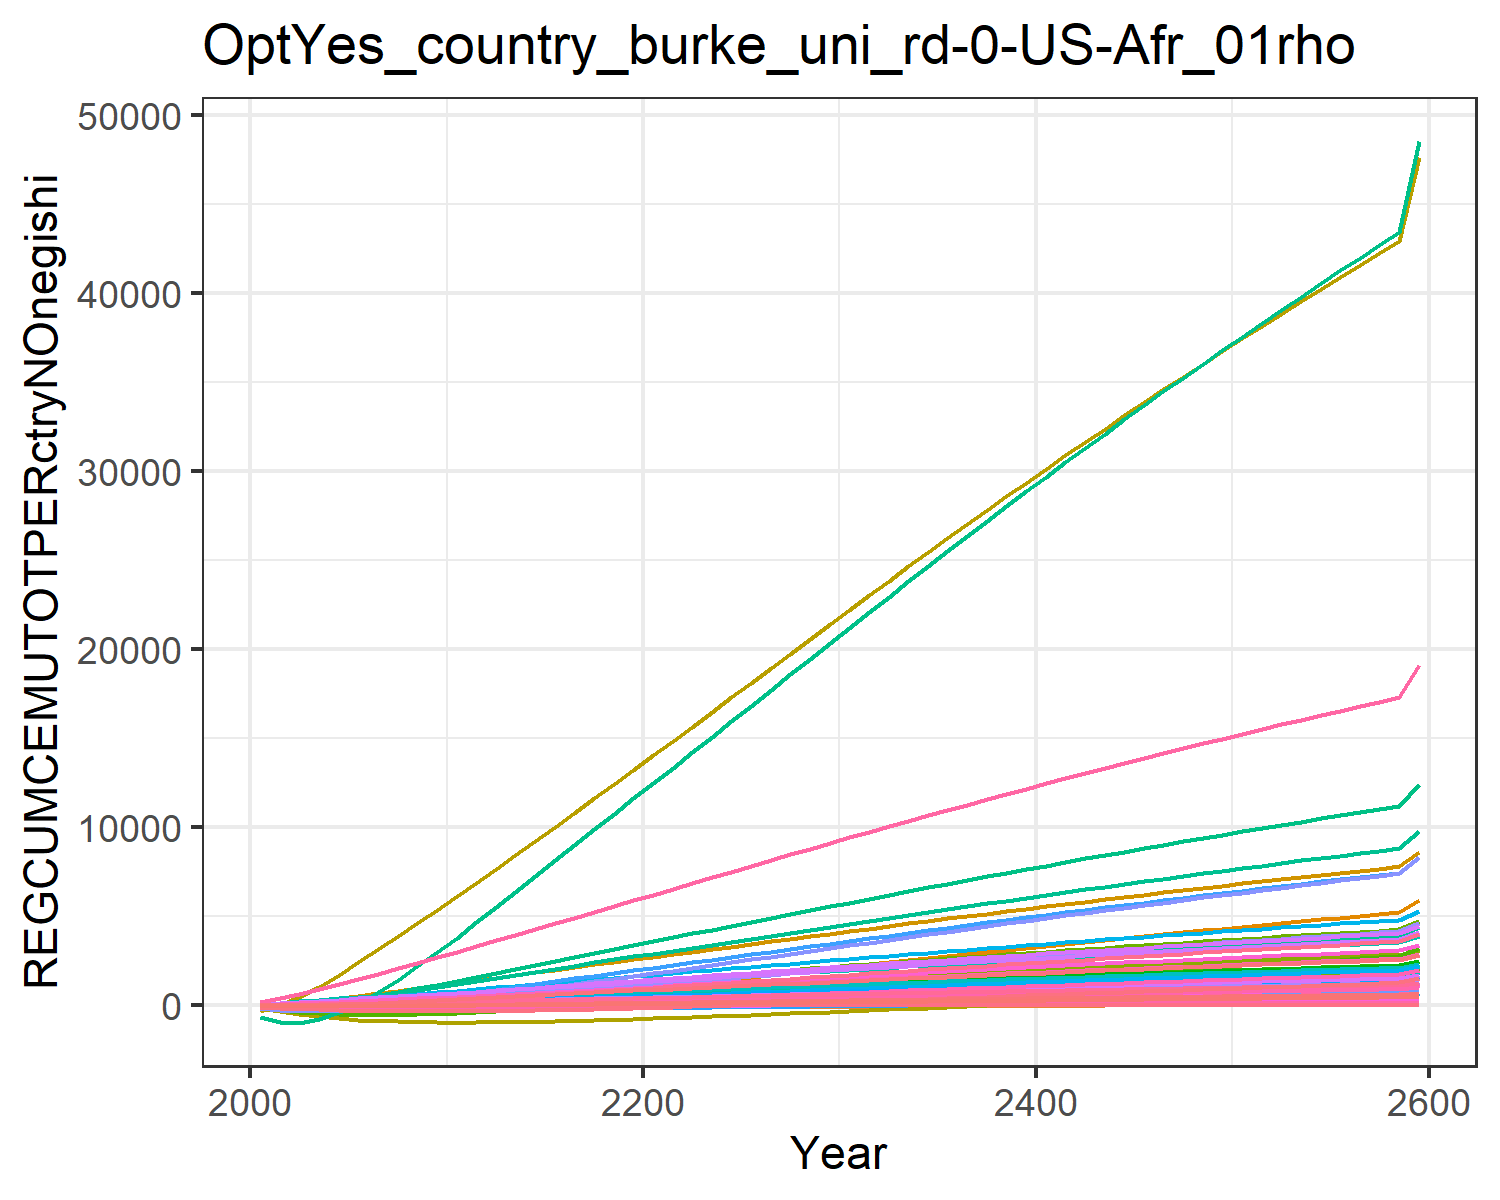

Data behind this chart, as committed beside it:
-56.64533101198248, -11.527927819824948, -0.10188530543972622, 8.219806058788691, 11.310981787620154, -0.4791963722140276, 14.60531749014489, 4.737612399027298, 0.7790737848408569, -25.98120931944796, 5.957578035955568, -12.349668451678651, -24.664045136402542, -134.73008837400977, 0.986489664210945, 1.0106275540501448, 0.14148861466545692, -0.03327274684770918, 1.0186405502023355, -0.0363033505651389, -1.7489136612293386, 33.28723086522205, 0.06187077099551613, 0.19127956882291264
-109, -18.91, 0.06362, 19.37, 28.33, -0.6405, 30.95, 9.856, 2.348, -50.47, 12.41, -23.16, -46.69, -251, 2.493, 2.476, 0.3294, 0.2367, 2.772, -0.01512, -1.733, 94.81, 0.1615, 0.4321
-149.9, -21.14, 0.5455, 33.36, 50.39, -0.4257, 48.92, 15.33, 4.848, -72.49, 19.35, -31.83, -64.94, -326.9, 4.61, 4.386, 0.5577, 0.8647, 5.389, 0.05858, -0.09696, 181.5, 0.2946, 0.7318
-180.4, -18.27, 1.247, 49.9, 76.43, 0.05639, 68.02, 21.03, 7.973, -91.95, 26.58, -38.33, -79.36, -367, 7.13, 6.699, 0.8173, 1.739, 8.582, 0.1757, 2.886, 288.4, 0.4544, 1.081
-201.6, -10.29, 2.101, 68.65, 105.3, 0.7306, 87.71, 26.85, 11.52, -108.6, 33.97, -42.57, -89.75, -375.6, 9.914, 9.368, 1.098, 2.785, 12.16, 0.3268, 6.934, 410.2, 0.6334, 1.471
-214.5, 2.032, 3.061, 88.9, 135.8, 1.542, 107.4, 32.66, 15.34, -122.1, 41.38, -44.6, -96.08, -357.8, 12.86, 12.29, 1.39, 3.947, 15.97, 0.5018, 11.74, 541.1, 0.8238, 1.882
-220.9, 17.62, 4.089, 110.2, 167.2, 2.449, 126.9, 38.4, 19.32, -132.7, 48.69, -44.78, -98.96, -320.1, 15.89, 15.39, 1.686, 5.182, 19.92, 0.6931, 17.08, 677.5, 1.021, 2.305
-221.8, 36.12, 5.159, 132.6, 199.2, 3.418, 146, 44.04, 23.38, -140.7, 55.9, -43.34, -98.83, -265.4, 18.95, 18.67, 1.986, 6.461, 23.94, 0.8978, 22.86, 818.2, 1.223, 2.736
-218.1, 57.2, 6.251, 156, 231.7, 4.426, 164.8, 49.58, 27.47, -146.7, 62.98, -40.49, -96.1, -196.7, 22.02, 22.12, 2.287, 7.764, 27.97, 1.113, 28.97, 962, 1.428, 3.175
-210.6, 80.71, 7.351, 180.4, 264.5, 5.455, 183.1, 55.01, 31.54, -150.8, 69.91, -36.36, -90.98, -116.4, 25.06, 25.75, 2.589, 9.071, 31.97, 1.336, 35.35, 1108, 1.636, 3.62
-200.1, 105.7, 8.466, 205.3, 297.4, 6.509, 201.3, 60.39, 35.64, -153.1, 76.8, -31.22, -83.96, -27.4, 28.11, 29.45, 2.891, 10.39, 35.99, 1.565, 41.93, 1255, 1.845, 4.065
-187.1, 131.2, 9.607, 229.9, 330.3, 7.595, 219.6, 65.79, 39.8, -154.1, 83.71, -25.44, -75.64, 68.33, 31.2, 33.14, 3.192, 11.74, 40.07, 1.798, 48.65, 1404, 2.054, 4.507
-172.2, 156.8, 10.77, 254.3, 363.3, 8.713, 238.1, 71.22, 44.03, -153.9, 90.67, -19.2, -66.34, 168.6, 34.32, 36.81, 3.492, 13.12, 44.2, 2.035, 55.5, 1552, 2.265, 4.944
-155.8, 182.5, 11.95, 278.5, 396.2, 9.853, 256.6, 76.66, 48.3, -152.7, 97.64, -12.61, -56.31, 272.4, 37.47, 40.45, 3.79, 14.52, 48.37, 2.275, 62.45, 1701, 2.475, 5.375
-138.3, 208.2, 13.15, 302.3, 428.9, 11.01, 275.1, 82.11, 52.6, -150.9, 104.6, -5.774, -45.74, 378.8, 40.64, 44.05, 4.086, 15.93, 52.57, 2.516, 69.46, 1850, 2.684, 5.8
-119.8, 233.6, 14.35, 325.9, 461.5, 12.18, 293.7, 87.57, 56.93, -148.5, 111.6, 1.228, -34.78, 487, 43.81, 47.62, 4.38, 17.35, 56.79, 2.758, 76.5, 1998, 2.892, 6.219
-100.5, 258.7, 15.56, 349.1, 493.8, 13.37, 312.4, 93.03, 61.26, -145.6, 118.6, 8.335, -23.54, 596.5, 47, 51.14, 4.671, 18.78, 61.01, 3, 83.55, 2146, 3.099, 6.632
-80.75, 283.4, 16.78, 372, 525.8, 14.56, 331, 98.5, 65.6, -142.3, 125.7, 15.5, -12.13, 706.8, 50.18, 54.62, 4.959, 20.21, 65.24, 3.242, 90.6, 2292, 3.305, 7.038
-60.51, 307.8, 18, 394.5, 557.6, 15.75, 349.7, 104, 69.94, -138.8, 132.7, 22.67, -0.6296, 817.4, 53.36, 58.05, 5.243, 21.64, 69.46, 3.483, 97.64, 2437, 3.508, 7.437
-39.96, 331.7, 19.22, 416.7, 589, 16.95, 368.4, 109.4, 74.28, -135, 139.7, 29.82, 10.9, 928, 56.53, 61.43, 5.525, 23.08, 73.68, 3.723, 104.6, 2581, 3.71, 7.83
-19.04, 355.4, 20.44, 438.8, 620.3, 18.16, 387.1, 114.9, 78.62, -130.9, 146.7, 36.99, 22.5, 1039, 59.7, 64.79, 5.804, 24.51, 77.9, 3.963, 111.7, 2725, 3.911, 8.219
2.333, 378.9, 21.67, 460.7, 651.6, 19.37, 405.8, 120.3, 82.97, -126.7, 153.7, 44.2, 34.21, 1152, 62.88, 68.15, 6.084, 25.96, 82.13, 4.204, 118.7, 2868, 4.112, 8.607
24.1, 402.5, 22.9, 482.7, 682.9, 20.59, 424.5, 125.8, 87.33, -122.3, 160.7, 51.5, 46.11, 1265, 66.06, 71.5, 6.364, 27.4, 86.36, 4.446, 125.8, 3012, 4.313, 8.994
46.23, 426.2, 24.13, 504.6, 714.3, 21.81, 443.1, 131.2, 91.69, -117.7, 167.7, 58.9, 58.2, 1379, 69.24, 74.85, 6.644, 28.85, 90.6, 4.69, 133, 3157, 4.515, 9.38
68.67, 449.9, 25.37, 526.4, 745.7, 23.04, 461.8, 136.6, 96.06, -113, 174.7, 66.37, 70.44, 1494, 72.43, 78.19, 6.923, 30.31, 94.84, 4.934, 140.1, 3301, 4.717, 9.764
91.4, 473.7, 26.61, 548.2, 777.1, 24.27, 480.5, 142.1, 100.4, -108, 181.6, 73.92, 82.84, 1610, 75.61, 81.54, 7.203, 31.76, 99.08, 5.179, 147.3, 3446, 4.919, 10.15
114.4, 497.6, 27.85, 569.9, 808.5, 25.5, 499.2, 147.5, 104.8, -103, 188.6, 81.53, 95.35, 1726, 78.79, 84.87, 7.482, 33.22, 103.3, 5.425, 154.5, 3591, 5.121, 10.53
137.6, 521.4, 29.09, 591.6, 839.8, 26.74, 517.8, 152.9, 109.2, -97.77, 195.6, 89.19, 108, 1842, 81.97, 88.2, 7.761, 34.67, 107.6, 5.671, 161.8, 3736, 5.323, 10.91
161, 545.3, 30.33, 613.2, 871.2, 27.97, 536.4, 158.4, 113.5, -92.45, 202.6, 96.9, 120.7, 1959, 85.15, 91.52, 8.039, 36.13, 111.8, 5.918, 169, 3880, 5.525, 11.29
184.5, 569.2, 31.57, 634.8, 902.5, 29.21, 555, 163.8, 117.9, -87.02, 209.6, 104.6, 133.5, 2076, 88.33, 94.83, 8.317, 37.59, 116, 6.165, 176.3, 4025, 5.726, 11.67
208.2, 593, 32.81, 656.2, 933.7, 30.44, 573.5, 169.2, 122.2, -81.51, 216.5, 112.4, 146.4, 2194, 91.49, 98.13, 8.594, 39.04, 120.2, 6.412, 183.5, 4170, 5.928, 12.04
231.8, 616.7, 34.03, 677.5, 964.7, 31.67, 591.9, 174.5, 126.6, -75.93, 223.4, 120.2, 159.3, 2310, 94.63, 101.4, 8.869, 40.48, 124.4, 6.657, 190.8, 4313, 6.127, 12.42
255.5, 640.3, 35.26, 698.6, 995.5, 32.89, 610.1, 179.8, 130.9, -70.31, 230.2, 127.9, 172.1, 2427, 97.74, 104.7, 9.142, 41.91, 128.6, 6.902, 197.9, 4455, 6.326, 12.79
279.1, 663.7, 36.47, 719.5, 1026, 34.1, 628.2, 185.1, 135.1, -64.64, 237, 135.6, 185, 2543, 100.8, 107.9, 9.412, 43.34, 132.7, 7.144, 205.1, 4597, 6.522, 13.15
302.7, 686.9, 37.68, 740.3, 1056, 35.31, 646.2, 190.3, 139.3, -58.93, 243.7, 143.3, 197.8, 2658, 103.9, 111.1, 9.68, 44.75, 136.8, 7.386, 212.2, 4737, 6.718, 13.51
326.3, 710.1, 38.88, 760.9, 1086, 36.51, 664, 195.5, 143.5, -53.18, 250.4, 151, 210.6, 2773, 107, 114.2, 9.946, 46.16, 140.9, 7.626, 219.3, 4876, 6.912, 13.87
349.8, 733, 40.07, 781.3, 1116, 37.7, 681.7, 200.7, 147.7, -47.41, 257, 158.7, 223.3, 2887, 110, 117.4, 10.21, 47.55, 144.9, 7.864, 226.3, 5015, 7.104, 14.23
373.2, 755.8, 41.25, 801.5, 1146, 38.89, 699.2, 205.8, 151.8, -41.62, 263.6, 166.3, 236, 3000, 113, 120.5, 10.47, 48.94, 148.9, 8.101, 233.3, 5152, 7.295, 14.58
396.6, 778.5, 42.42, 821.6, 1175, 40.06, 716.6, 210.8, 156, -35.81, 270.1, 173.9, 248.7, 3113, 116, 123.6, 10.73, 50.31, 152.9, 8.337, 240.2, 5289, 7.485, 14.93
419.9, 801, 43.59, 841.5, 1204, 41.23, 733.9, 215.8, 160, -29.99, 276.5, 181.5, 261.4, 3225, 118.9, 126.7, 10.99, 51.68, 156.9, 8.571, 247.1, 5424, 7.673, 15.28
443.1, 823.3, 44.74, 861.2, 1233, 42.39, 751, 220.8, 164.1, -24.16, 282.9, 189, 273.9, 3337, 121.9, 129.7, 11.24, 53.03, 160.8, 8.803, 254, 5558, 7.86, 15.62
466.2, 845.4, 45.89, 880.8, 1262, 43.55, 768, 225.7, 168.1, -18.32, 289.3, 196.5, 286.5, 3448, 124.8, 132.8, 11.5, 54.38, 164.7, 9.034, 260.8, 5691, 8.045, 15.96
489.2, 867.4, 47.03, 900.2, 1290, 44.69, 784.8, 230.6, 172.1, -12.48, 295.6, 203.9, 298.9, 3558, 127.6, 135.8, 11.75, 55.71, 168.5, 9.263, 267.5, 5823, 8.229, 16.3
512.1, 889.3, 48.16, 919.4, 1319, 45.83, 801.5, 235.5, 176, -6.632, 301.8, 211.3, 311.4, 3667, 130.5, 138.7, 12, 57.04, 172.3, 9.49, 274.2, 5955, 8.411, 16.63
534.9, 911, 49.28, 938.5, 1347, 46.95, 818, 240.3, 179.9, -0.7873, 308, 218.7, 323.7, 3776, 133.3, 141.7, 12.24, 58.35, 176.1, 9.716, 280.9, 6085, 8.591, 16.97
557.6, 932.5, 50.39, 957.4, 1374, 48.07, 834.5, 245.1, 183.8, 5.054, 314.2, 226, 336, 3884, 136.2, 144.6, 12.49, 59.66, 179.9, 9.94, 287.5, 6214, 8.771, 17.29
580.1, 953.8, 51.5, 976.1, 1402, 49.18, 850.7, 249.8, 187.7, 10.89, 320.3, 233.3, 348.3, 3992, 139, 147.5, 12.73, 60.95, 183.6, 10.16, 294.1, 6342, 8.948, 17.62
602.6, 975, 52.59, 994.7, 1429, 50.29, 866.9, 254.5, 191.5, 16.72, 326.3, 240.6, 360.4, 4098, 141.7, 150.4, 12.97, 62.23, 187.3, 10.38, 300.6, 6469, 9.125, 17.94
625, 996, 53.68, 1013, 1456, 51.38, 882.9, 259.1, 195.3, 22.54, 332.3, 247.8, 372.5, 4204, 144.5, 153.3, 13.21, 63.51, 191, 10.6, 307.1, 6595, 9.299, 18.26
647.2, 1017, 54.76, 1031, 1483, 52.47, 898.8, 263.7, 199, 28.35, 338.2, 254.9, 384.6, 4309, 147.2, 156.1, 13.45, 64.77, 194.6, 10.82, 313.5, 6719, 9.473, 18.57
669.3, 1037, 55.83, 1049, 1510, 53.55, 914.5, 268.3, 202.8, 34.15, 344.1, 262.1, 396.5, 4413, 149.9, 158.9, 13.68, 66.02, 198.2, 11.04, 319.9, 6843, 9.645, 18.89
691.2, 1058, 56.89, 1067, 1536, 54.62, 930.1, 272.8, 206.5, 39.93, 349.9, 269.1, 408.4, 4517, 152.6, 161.7, 13.91, 67.26, 201.8, 11.25, 326.2, 6966, 9.815, 19.2
713.1, 1078, 57.94, 1085, 1562, 55.68, 945.6, 277.3, 210.1, 45.7, 355.7, 276.1, 420.3, 4620, 155.2, 164.4, 14.14, 68.5, 205.4, 11.46, 332.5, 7088, 9.984, 19.5
734.8, 1099, 58.99, 1103, 1588, 56.73, 960.9, 281.7, 213.8, 51.45, 361.4, 283.1, 432, 4722, 157.8, 167.2, 14.37, 69.72, 208.9, 11.68, 338.8, 7209, 10.15, 19.81
756.4, 1119, 60.02, 1120, 1614, 57.78, 976.1, 286.1, 217.4, 57.19, 367.1, 290.1, 443.7, 4823, 160.5, 169.9, 14.6, 70.93, 212.4, 11.88, 345, 7328, 10.32, 20.11
777.9, 1138, 61.05, 1138, 1639, 58.81, 991.2, 290.5, 220.9, 62.91, 372.7, 296.9, 455.3, 4924, 163, 172.6, 14.82, 72.13, 215.8, 12.09, 351.1, 7447, 10.48, 20.41
799.2, 1158, 62.07, 1155, 1665, 59.84, 1006, 294.8, 224.5, 68.6, 378.3, 303.8, 466.9, 5024, 165.6, 175.2, 15.04, 73.33, 219.2, 12.3, 357.2, 7565, 10.65, 20.7
820.4, 1178, 63.08, 1172, 1690, 60.86, 1021, 299.1, 228, 74.28, 383.8, 310.6, 478.3, 5123, 168.1, 177.9, 15.26, 74.51, 222.6, 12.5, 363.3, 7682, 10.81, 20.99
841.4, 1197, 64.08, 1188, 1714, 61.87, 1036, 303.4, 231.5, 79.94, 389.3, 317.3, 489.7, 5221, 170.7, 180.5, 15.48, 75.68, 226, 12.71, 369.3, 7797, 10.97, 21.28
992.1, 1336, 71.25, 1309, 1892, 69.11, 1141, 333.8, 256.4, 120.4, 428.5, 365.6, 571.3, 5925, 188.7, 199.2, 17.04, 84.07, 250.1, 14.16, 412.2, 8626, 12.12, 23.36
